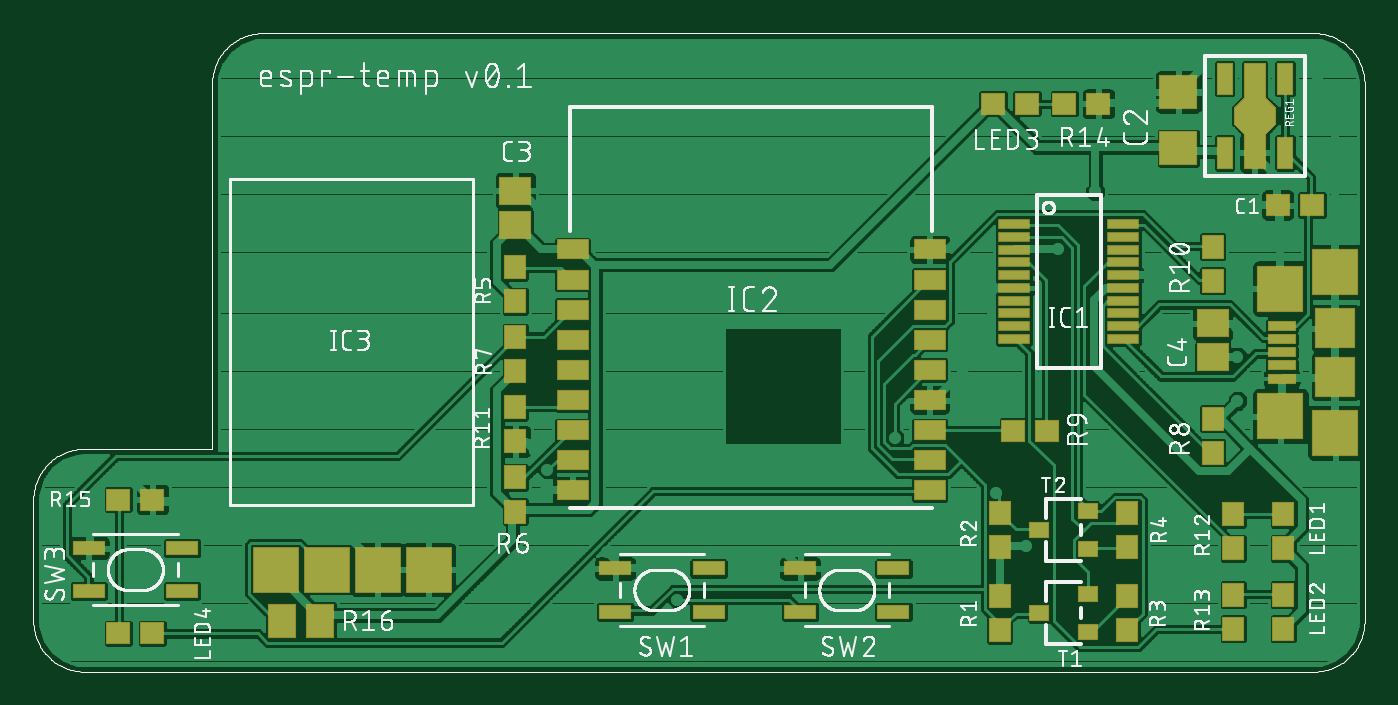
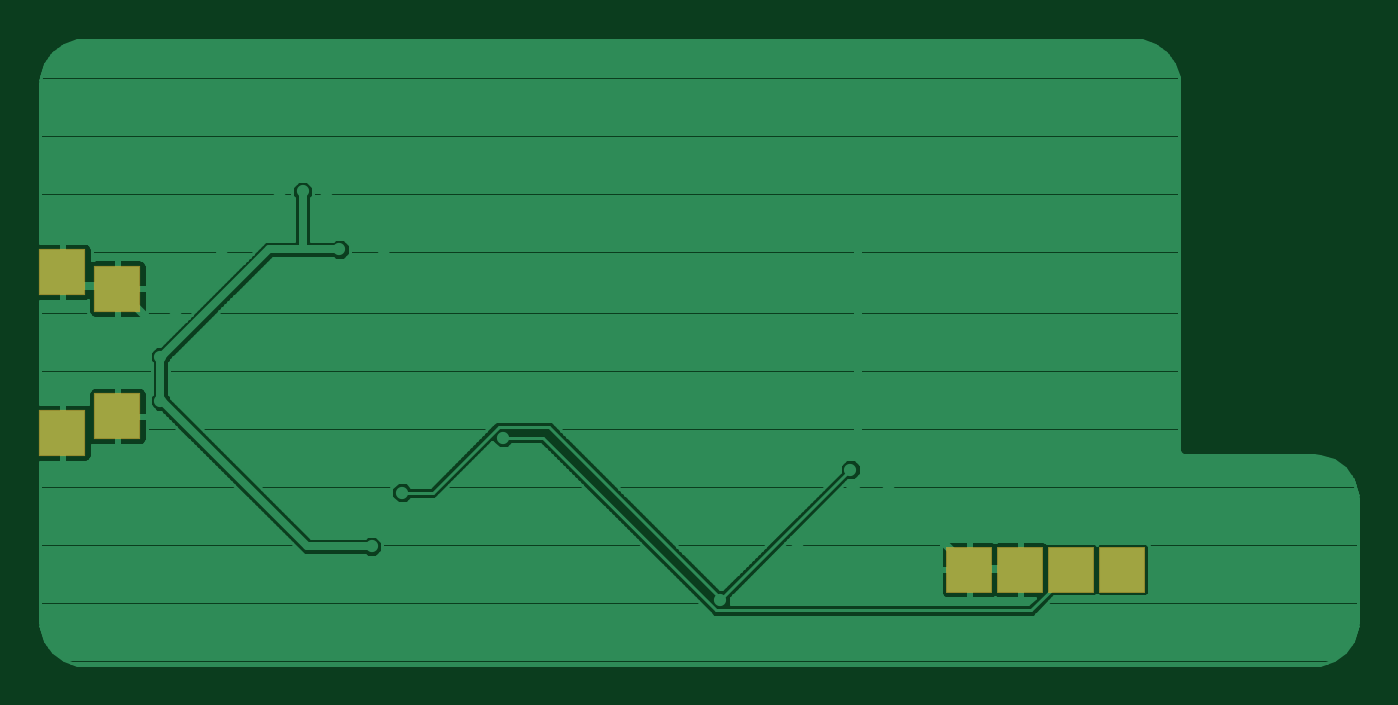
Circuit board: 6 layer files. Board 65.6 x 31.1 mm.
- top_copper: espr-temp.cmp (117796 bytes)
- drill: espr-temp.drd (405 bytes)
- top_silk: espr-temp.plc (117772 bytes)
- bottom_copper: espr-temp.sol (33532 bytes)
- top_mask: espr-temp.stc (3613 bytes)
- bottom_mask: espr-temp.sts (325 bytes)

=== top_copper: espr-temp.cmp (117796 bytes, source omitted) ===
=== drill: espr-temp.drd ===
%
M48
M72
T01C0.01200
T02C0.03150
T03C0.05900
%
T01
X133842Y64633
X134142Y68533
X131742Y72133
X145842Y52333
X159642Y43033
X222042Y64033
X228042Y53533
X202242Y74833
X220842Y105433
X234342Y111733
X241542Y123133
X258042Y106633
X269442Y96433
X269442Y90733
X269442Y82033
X132642Y119533
T02
X80842Y48933
X90842Y48933
X100842Y48933
X110842Y48933
T03
X277865Y79031
X288657Y75784
X277865Y104031
X288657Y107279
M30

=== top_silk: espr-temp.plc (117772 bytes, source omitted) ===
=== bottom_copper: espr-temp.sol (33532 bytes, source omitted) ===
=== top_mask: espr-temp.stc ===
G75*
%MOIN*%
%OFA0B0*%
%FSLAX25Y25*%
%IPPOS*%
%LPD*%
%AMOC8*
5,1,8,0,0,1.08239X$1,22.5*
%
%ADD10R,0.04731X0.04337*%
%ADD11R,0.05518X0.06699*%
%ADD12R,0.09000X0.09000*%
%ADD13R,0.03943X0.03156*%
%ADD14R,0.06502X0.02959*%
%ADD15R,0.05715X0.01975*%
%ADD16R,0.07880X0.07880*%
%ADD17R,0.09250X0.09250*%
%ADD18R,0.06306X0.05518*%
%ADD19R,0.04337X0.04731*%
%ADD20R,0.07487X0.06699*%
%ADD21R,0.06246X0.03943*%
%ADD22R,0.06408X0.02113*%
%ADD23R,0.04337X0.06306*%
%ADD24R,0.05951X0.05951*%
%ADD25R,0.03156X0.06306*%
%ADD26R,0.04337X0.02369*%
%ADD27R,0.03550X0.03550*%
D10*
X0049995Y0036433D03*
X0056688Y0036433D03*
X0056688Y0062683D03*
X0049995Y0062683D03*
X0221495Y0140331D03*
X0228188Y0140331D03*
X0235495Y0140283D03*
X0242188Y0140283D03*
X0277342Y0120433D03*
X0284035Y0120433D03*
X0232188Y0076183D03*
X0225495Y0076183D03*
D11*
X0089582Y0038933D03*
X0082102Y0038933D03*
D12*
X0080842Y0048933D03*
X0090842Y0048933D03*
X0100842Y0048933D03*
X0110842Y0048933D03*
D13*
X0230617Y0056683D03*
X0240066Y0052943D03*
X0240066Y0060423D03*
X0240066Y0044173D03*
X0230617Y0040433D03*
X0240066Y0036693D03*
D14*
X0201995Y0040701D03*
X0201995Y0049165D03*
X0183688Y0049165D03*
X0183688Y0040701D03*
X0165745Y0040701D03*
X0165745Y0049165D03*
X0147438Y0049165D03*
X0147438Y0040701D03*
X0062495Y0044701D03*
X0044188Y0044701D03*
X0044188Y0053165D03*
X0062495Y0053165D03*
D15*
X0278126Y0086413D03*
X0278126Y0088971D03*
X0278126Y0091531D03*
X0278126Y0094091D03*
X0278126Y0096649D03*
D16*
X0288657Y0096255D03*
X0288657Y0086807D03*
D17*
X0277865Y0079031D03*
X0288657Y0075784D03*
X0277865Y0104031D03*
X0288657Y0107279D03*
D18*
X0264592Y0097280D03*
X0264592Y0090587D03*
X0127842Y0116587D03*
X0127842Y0123280D03*
D19*
X0127842Y0108280D03*
X0127842Y0101587D03*
X0127842Y0094530D03*
X0127842Y0087837D03*
X0127842Y0080780D03*
X0127842Y0074087D03*
X0127842Y0067030D03*
X0127842Y0060337D03*
X0222842Y0060030D03*
X0222842Y0053337D03*
X0222842Y0043780D03*
X0222842Y0037087D03*
X0247842Y0037087D03*
X0247842Y0043780D03*
X0247842Y0053337D03*
X0247842Y0060030D03*
X0268592Y0059780D03*
X0278444Y0059780D03*
X0278444Y0053087D03*
X0268592Y0053087D03*
X0268592Y0044030D03*
X0278444Y0044030D03*
X0278444Y0037337D03*
X0268592Y0037337D03*
X0264592Y0071837D03*
X0264592Y0078530D03*
X0264592Y0105587D03*
X0264592Y0112280D03*
D20*
X0257842Y0131575D03*
X0257842Y0142598D03*
D21*
X0209102Y0111724D03*
X0209102Y0105819D03*
X0209102Y0099913D03*
X0209102Y0094008D03*
X0209102Y0088102D03*
X0209102Y0082197D03*
X0209102Y0076291D03*
X0209102Y0070386D03*
X0209102Y0064480D03*
X0139082Y0064480D03*
X0139082Y0070386D03*
X0139082Y0076291D03*
X0139082Y0082197D03*
X0139082Y0088102D03*
X0139082Y0094008D03*
X0139082Y0099913D03*
X0139082Y0105819D03*
X0139082Y0111724D03*
D22*
X0225665Y0111685D03*
X0225665Y0109181D03*
X0225665Y0106685D03*
X0225665Y0104181D03*
X0225665Y0101685D03*
X0225665Y0099181D03*
X0225665Y0096685D03*
X0225665Y0094181D03*
X0247019Y0094181D03*
X0247019Y0096685D03*
X0247019Y0099181D03*
X0247019Y0101685D03*
X0247019Y0104181D03*
X0247019Y0106685D03*
X0247019Y0109181D03*
X0247019Y0111685D03*
X0247019Y0114181D03*
X0247019Y0116685D03*
X0225665Y0116685D03*
X0225665Y0114181D03*
D23*
X0272842Y0130650D03*
X0272842Y0145217D03*
D24*
G36*
X0268635Y0139508D02*
X0272842Y0143715D01*
X0277049Y0139508D01*
X0272842Y0135301D01*
X0268635Y0139508D01*
G37*
G36*
X0268635Y0136358D02*
X0272842Y0140565D01*
X0277049Y0136358D01*
X0272842Y0132151D01*
X0268635Y0136358D01*
G37*
D25*
X0266936Y0130650D03*
X0278747Y0130650D03*
X0278747Y0145217D03*
X0266936Y0145217D03*
D26*
X0272842Y0141476D03*
X0272842Y0134390D03*
D27*
X0272842Y0137933D03*
X0275204Y0137933D03*
X0270480Y0137933D03*
M02*

=== bottom_mask: espr-temp.sts ===
G75*
%MOIN*%
%OFA0B0*%
%FSLAX25Y25*%
%IPPOS*%
%LPD*%
%AMOC8*
5,1,8,0,0,1.08239X$1,22.5*
%
%ADD10R,0.09000X0.09000*%
%ADD11R,0.09250X0.09250*%
D10*
X0080842Y0048933D03*
X0090842Y0048933D03*
X0100842Y0048933D03*
X0110842Y0048933D03*
D11*
X0277865Y0079031D03*
X0288657Y0075784D03*
X0277865Y0104031D03*
X0288657Y0107279D03*
M02*

